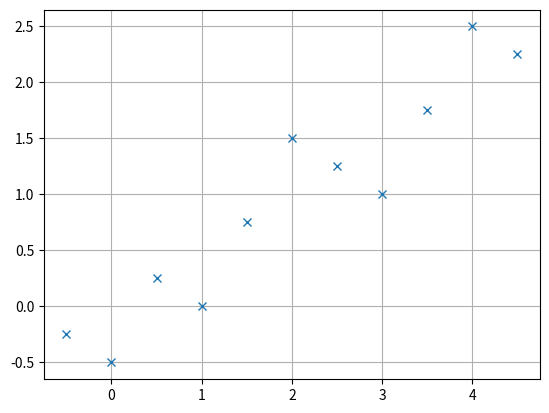

Reproduce this figure in Python.
import matplotlib.pyplot as plt

X = [-0.5, 0.0, 0.5, 1.0, 1.5, 2.0, 2.5, 3.0, 3.5, 4.0, 4.5]
Y = [-0.25, -0.5, 0.25, 0.0, 0.75, 1.5, 1.25, 1.00, 1.75, 2.5, 2.25]

## Plota os pontos 
plt.grid()
plt.plot(X, Y, "x") 
plt.show()
